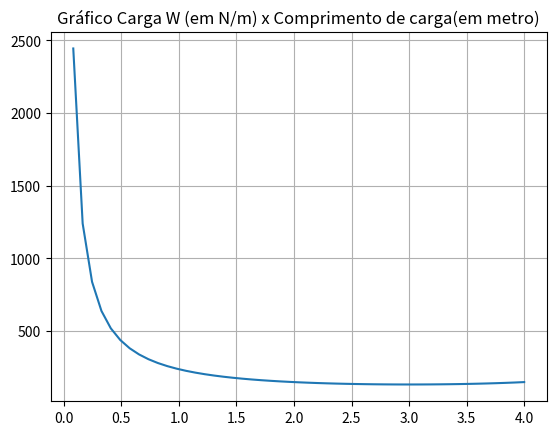

The script that saved this image:
import numpy as np
import matplotlib.pyplot as plt
import math

"""Solução geral para o problema:
    - Considera-se que todas as forças são perpendiculares ao braço
    - Considera-se que o campo de forças w.d está na extremidade do braço"""

def somaMomento(forcas):
    total = 0
    for par in forcas:
      total += par[0]*par[1]
    return total
def calculaW(d, *forcasM):
    #d -> comprimento do campo
    #*forcasM -> todas as forças perpendiculares com suas distâncias
    return (-(somaMomento(forcasM))/(3*d - d**2/2))

distancias = np.linspace(0,4)
cjtW = [calculaW(d, [37.5, 0.25], [-300, 2]) for d in distancias]
plt.plot(distancias, cjtW)
plt.title('Gráfico Carga W (em N/m) x Comprimento de carga(em metro)')
plt.grid()
plt.show()